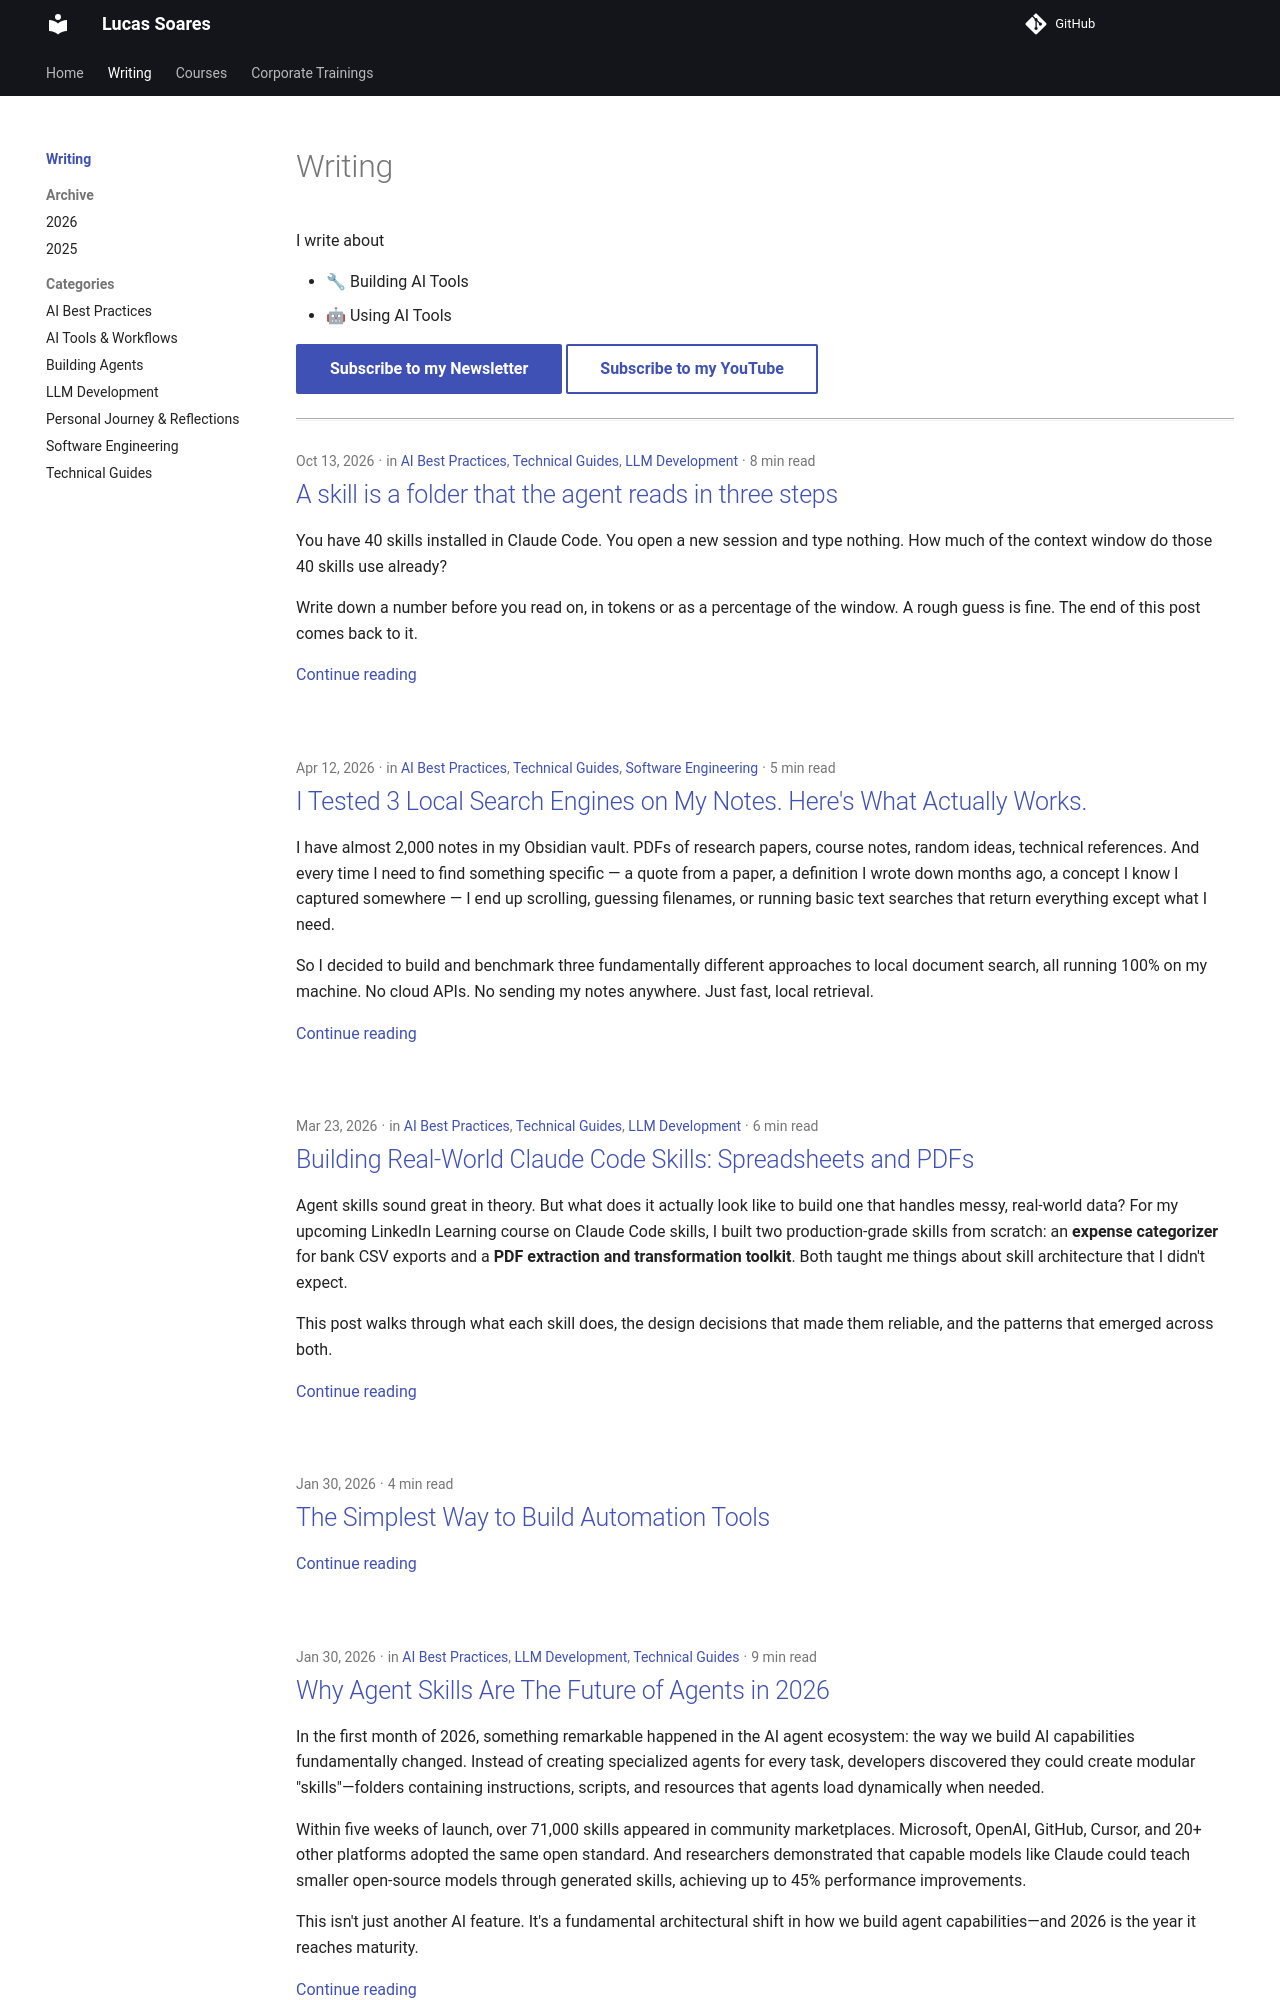

repository: EnkrateiaLucca/lucas-landing-page · page: blog/index.html · generator: mkdocs

---
title: Writing
description: Technical writing about AI, LLMs, and software development
---

# Writing

I write about

- 🔧 Building AI Tools
- 🤖 Using AI Tools

[Subscribe to my Newsletter](https://automata-learning-lab.kit.com/ccd5287996){ .md-butto
